Dataset: new622 (GitHub, ztlmememe/Phase-Detection-Methods-for-Alzheimer-s-disease-). Classes: mild demented, moderate demented, non demented, very mild demented.

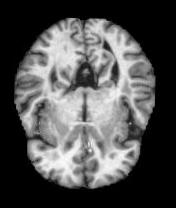
Label: non demented

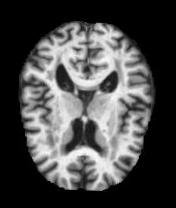
Label: very mild demented

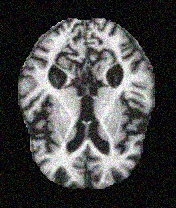
Label: moderate demented

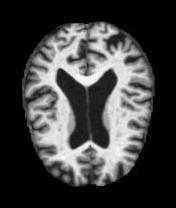
Label: non demented

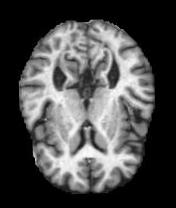
Label: very mild demented

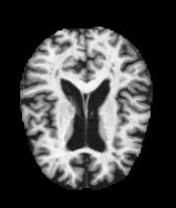
Label: mild demented
